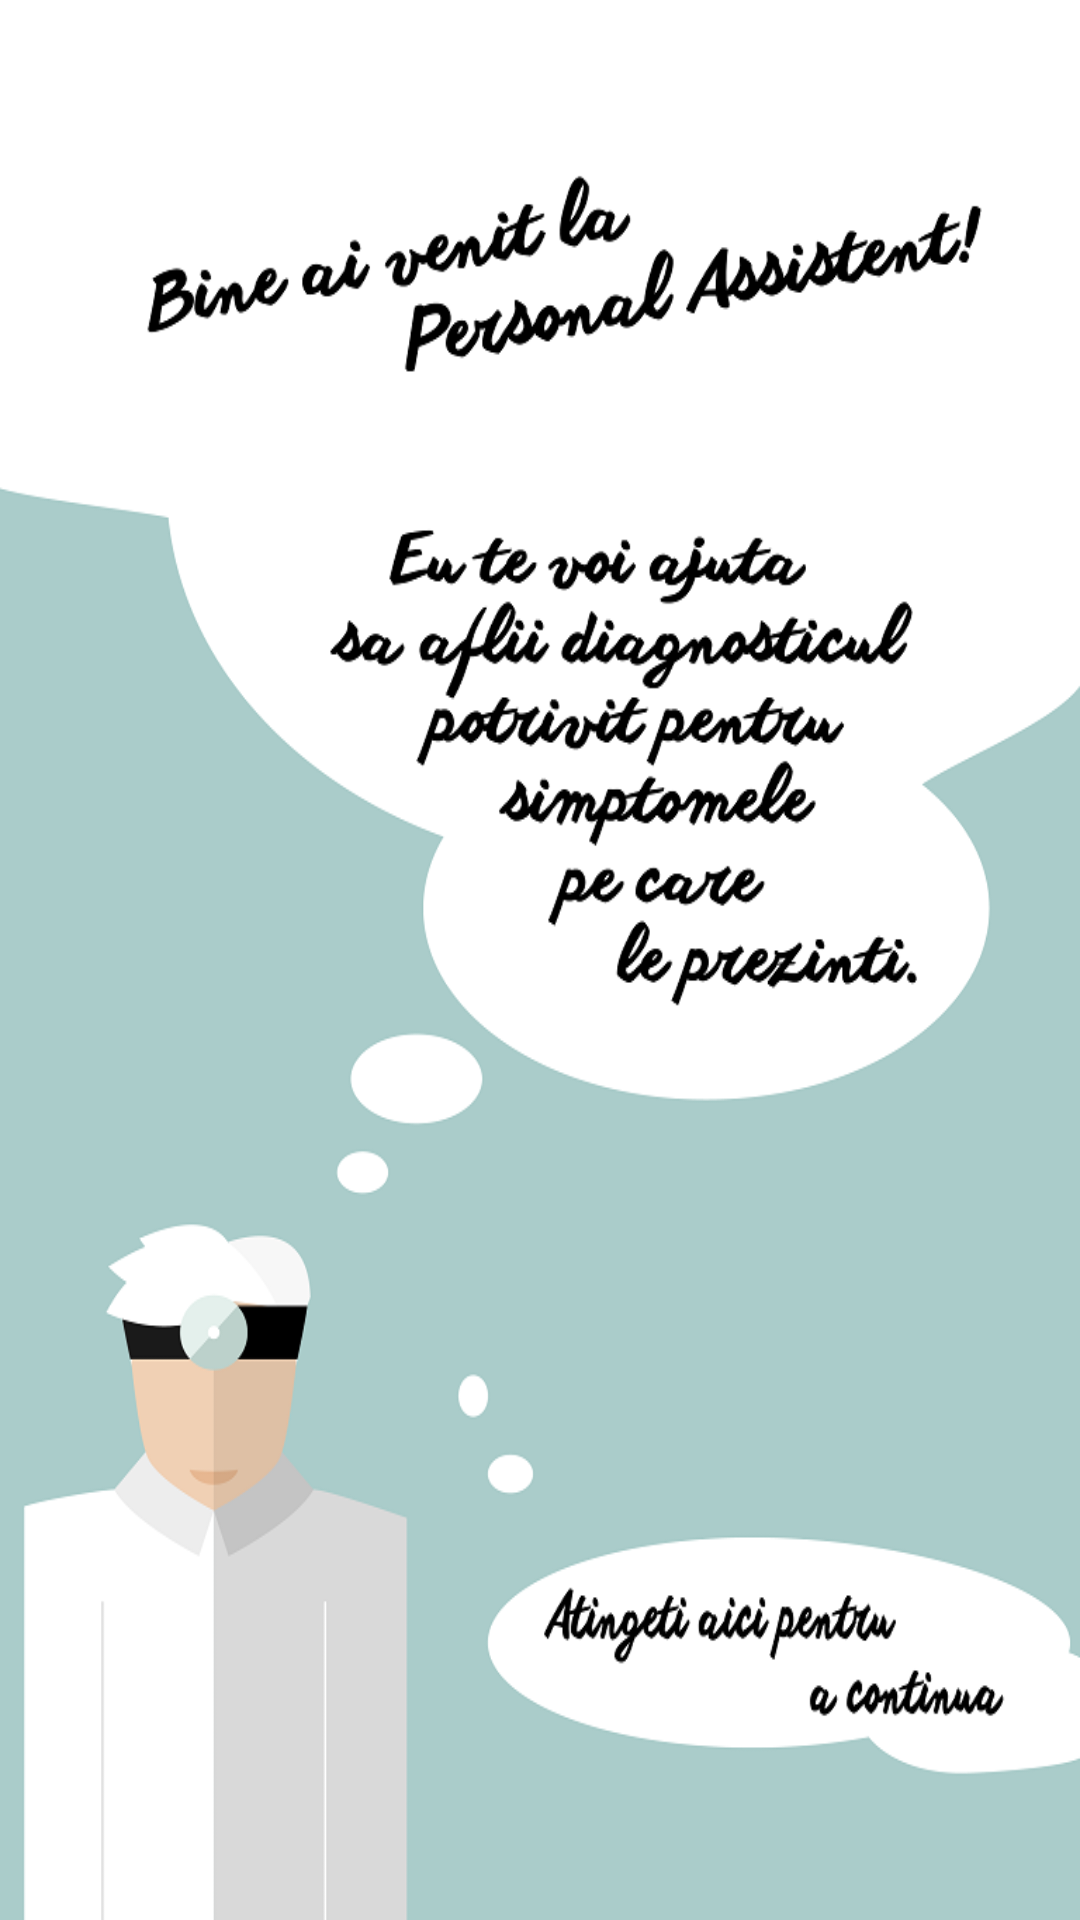

The Android layout XML behind this screen, and the referenced resources:
<!-- AndroidManifest.xml: application theme AppTheme -->
<!-- res/layout/activity_main.xml -->
<RelativeLayout
        xmlns:android="http://schemas.android.com/apk/res/android"
        xmlns:tools="http://schemas.android.com/tools"
        android:layout_width="match_parent"
        android:layout_height="match_parent" android:paddingLeft="@dimen/activity_horizontal_margin"
        android:paddingRight="@dimen/activity_horizontal_margin"
        android:paddingTop="@dimen/activity_vertical_margin"
        android:paddingBottom="@dimen/activity_vertical_margin" tools:context=".MainActivity"
        android:background="@drawable/welcome_screen">




        <Button
            android:layout_width="200sp"
            android:layout_height="100sp"
            android:textColor="@color/white"
            android:id="@+id/button"
            android:layout_alignParentRight="true"
            android:layout_alignParentBottom="true"
            android:layout_centerHorizontal="true"
            android:layout_marginBottom="10dp"
            android:background="@color/transparent"
            style="?android:attr/borderlessButtonStyle"/>
</RelativeLayout>
<!-- resources referenced by this layout -->
<resources>
  <color name="transparent">#00000000</color>
  <color name="white">#ffffff</color>
  <dimen name="activity_horizontal_margin">10dp</dimen>
  <dimen name="activity_vertical_margin">10dp</dimen>
  <!-- drawable welcome_screen: png bitmap (drawable, 86865 bytes) -->
  <style name="AppTheme" parent="android:Theme.Material.Light">
          <item name="android:actionBarStyle">@style/MyActionBar</item>
          <item name="android:color">@color/blue</item>
      </style>
  <style name="MyActionBar" parent="@android:style/Widget.Holo.Light.ActionBar.Solid.Inverse">
          <item name="android:background">@color/actionbarcolor</item>
      </style>
  <color name="blue">#ff8dcdff</color>
  <color name="actionbarcolor">#FF68A0C6</color>
</resources>
